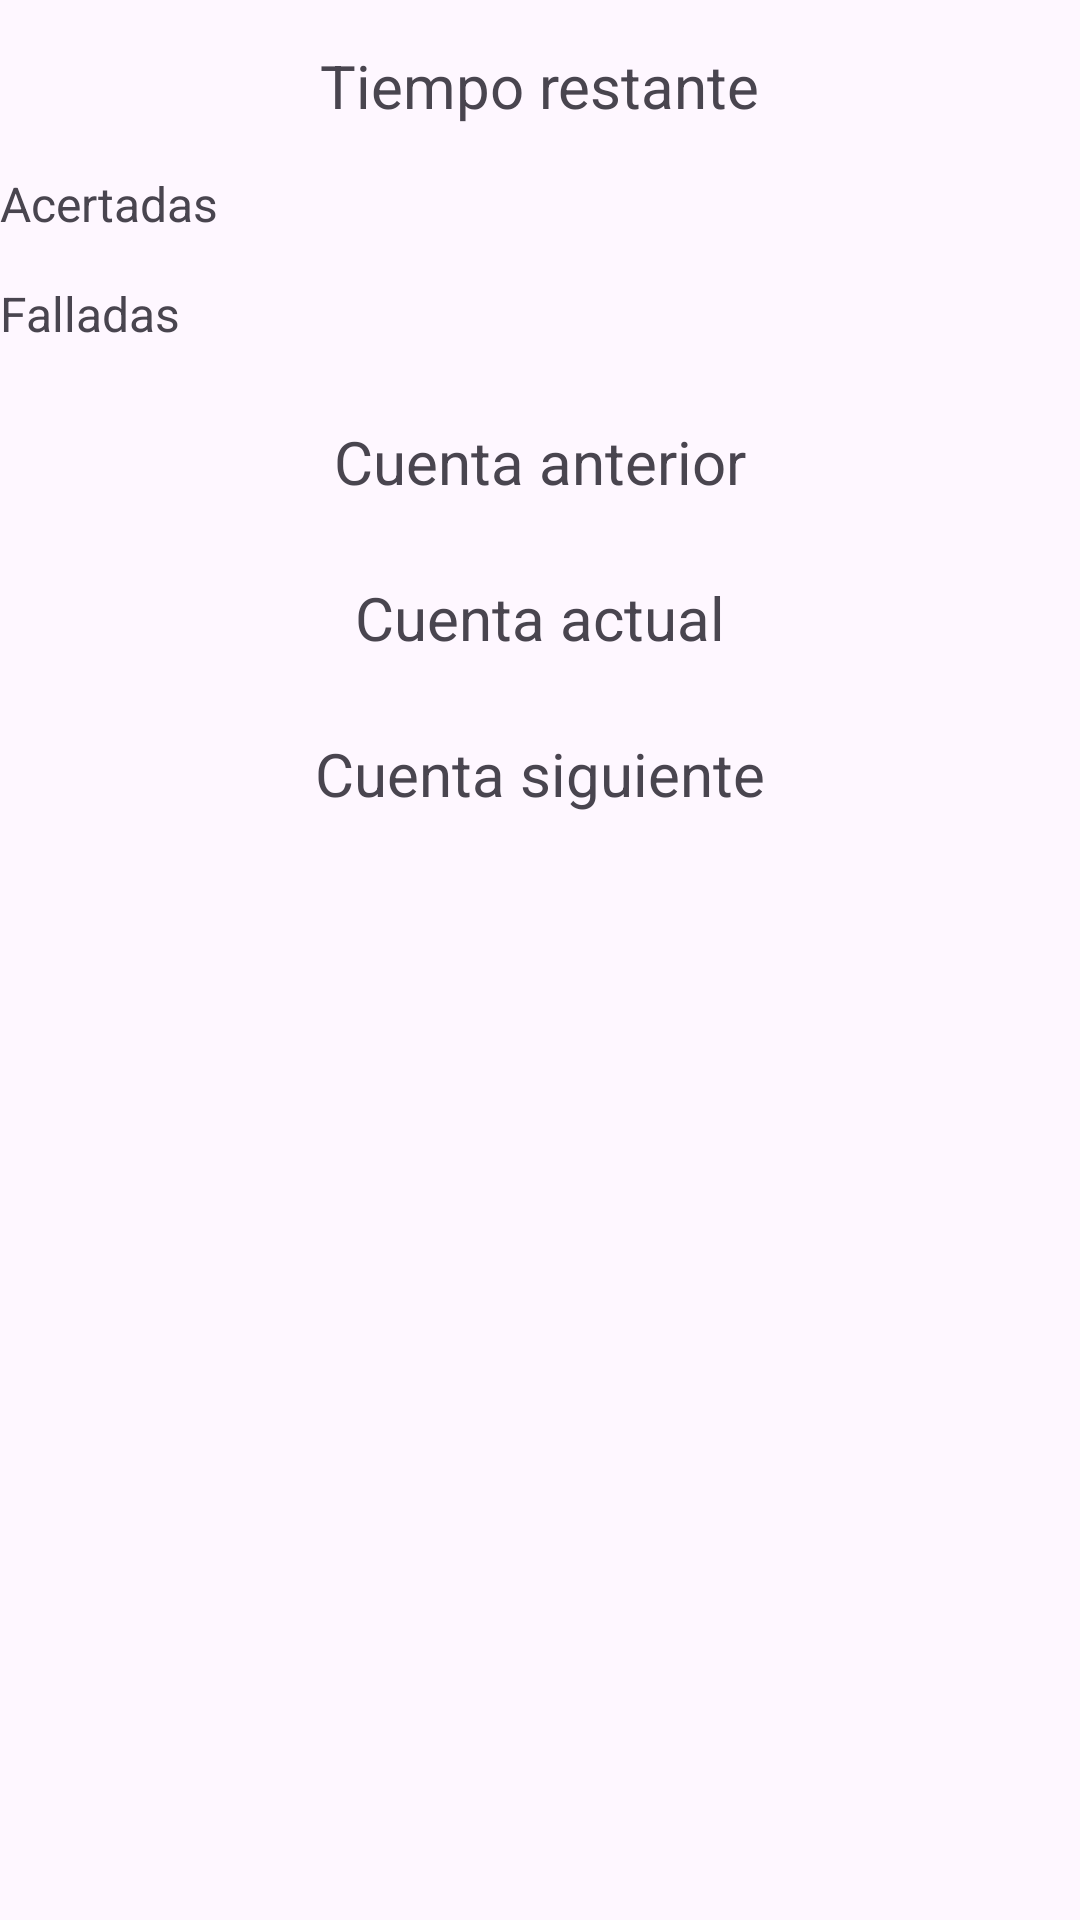

Write the Android layout XML for this screen, with the resource values it uses.
<!-- AndroidManifest.xml: application theme Theme.Calculatron -->
<!-- res/layout/activity_main.xml -->
<?xml version="1.0" encoding="utf-8"?>
<androidx.constraintlayout.widget.ConstraintLayout xmlns:android="http://schemas.android.com/apk/res/android"
    xmlns:app="http://schemas.android.com/apk/res-auto"
    xmlns:tools="http://schemas.android.com/tools"
    android:layout_width="match_parent"
    android:layout_height="match_parent"
    tools:context=".MainActivity">

    <TextView
        android:id="@+id/tvTiempoRestante"
        android:layout_width="wrap_content"
        android:layout_height="wrap_content"
        app:layout_constraintTop_toTopOf="parent"
        app:layout_constraintStart_toStartOf="parent"
        app:layout_constraintEnd_toEndOf="parent"
        android:layout_marginTop="15dp"
        android:textSize="20sp"
        android:text="Tiempo restante">
    </TextView>

    <TextView
        android:id="@+id/tvAcertadas"
        android:layout_width="wrap_content"
        android:layout_height="wrap_content"
        app:layout_constraintStart_toStartOf="parent"
        app:layout_constraintTop_toBottomOf="@id/tvTiempoRestante"
        android:text="Acertadas"
        android:layout_marginTop="15dp"
        android:textSize="16sp">
    </TextView>

    <TextView
        android:id="@+id/tvFalladas"
        android:layout_width="wrap_content"
        android:layout_height="wrap_content"
        app:layout_constraintStart_toStartOf="parent"
        app:layout_constraintTop_toBottomOf="@id/tvAcertadas"
        android:text="Falladas"
        android:layout_marginTop="15dp"
        android:textSize="16sp">
    </TextView>

    <TextView
        android:id="@+id/tvCuentaAnterior"
        android:layout_width="wrap_content"
        android:layout_height="wrap_content"
        app:layout_constraintStart_toStartOf="parent"
        app:layout_constraintEnd_toEndOf="parent"
        app:layout_constraintTop_toBottomOf="@id/tvFalladas"
        android:textSize="20sp"
        android:text="Cuenta anterior"
        android:layout_marginTop="25dp">
    </TextView>

    <TextView
        android:id="@+id/tvCuentaActual"
        android:layout_width="wrap_content"
        android:layout_height="wrap_content"
        app:layout_constraintStart_toStartOf="parent"
        app:layout_constraintEnd_toEndOf="parent"
        app:layout_constraintTop_toBottomOf="@id/tvCuentaAnterior"
        android:textSize="20sp"
        android:text="Cuenta actual"
        android:layout_marginTop="25dp">
    </TextView>

    <TextView
        android:id="@+id/tvCuentaSiguiente"
        android:layout_width="wrap_content"
        android:layout_height="wrap_content"
        app:layout_constraintStart_toStartOf="parent"
        app:layout_constraintEnd_toEndOf="parent"
        app:layout_constraintTop_toBottomOf="@id/tvCuentaActual"
        android:textSize="20sp"
        android:text="Cuenta siguiente"
        android:layout_marginTop="25dp">
    </TextView>




</androidx.constraintlayout.widget.ConstraintLayout>
<!-- resources referenced by this layout -->
<resources>
  <style name="Theme.Calculatron" parent="Base.Theme.Calculatron" />
  <style name="Base.Theme.Calculatron" parent="Theme.Material3.DayNight.NoActionBar">
          
          
      </style>
</resources>
